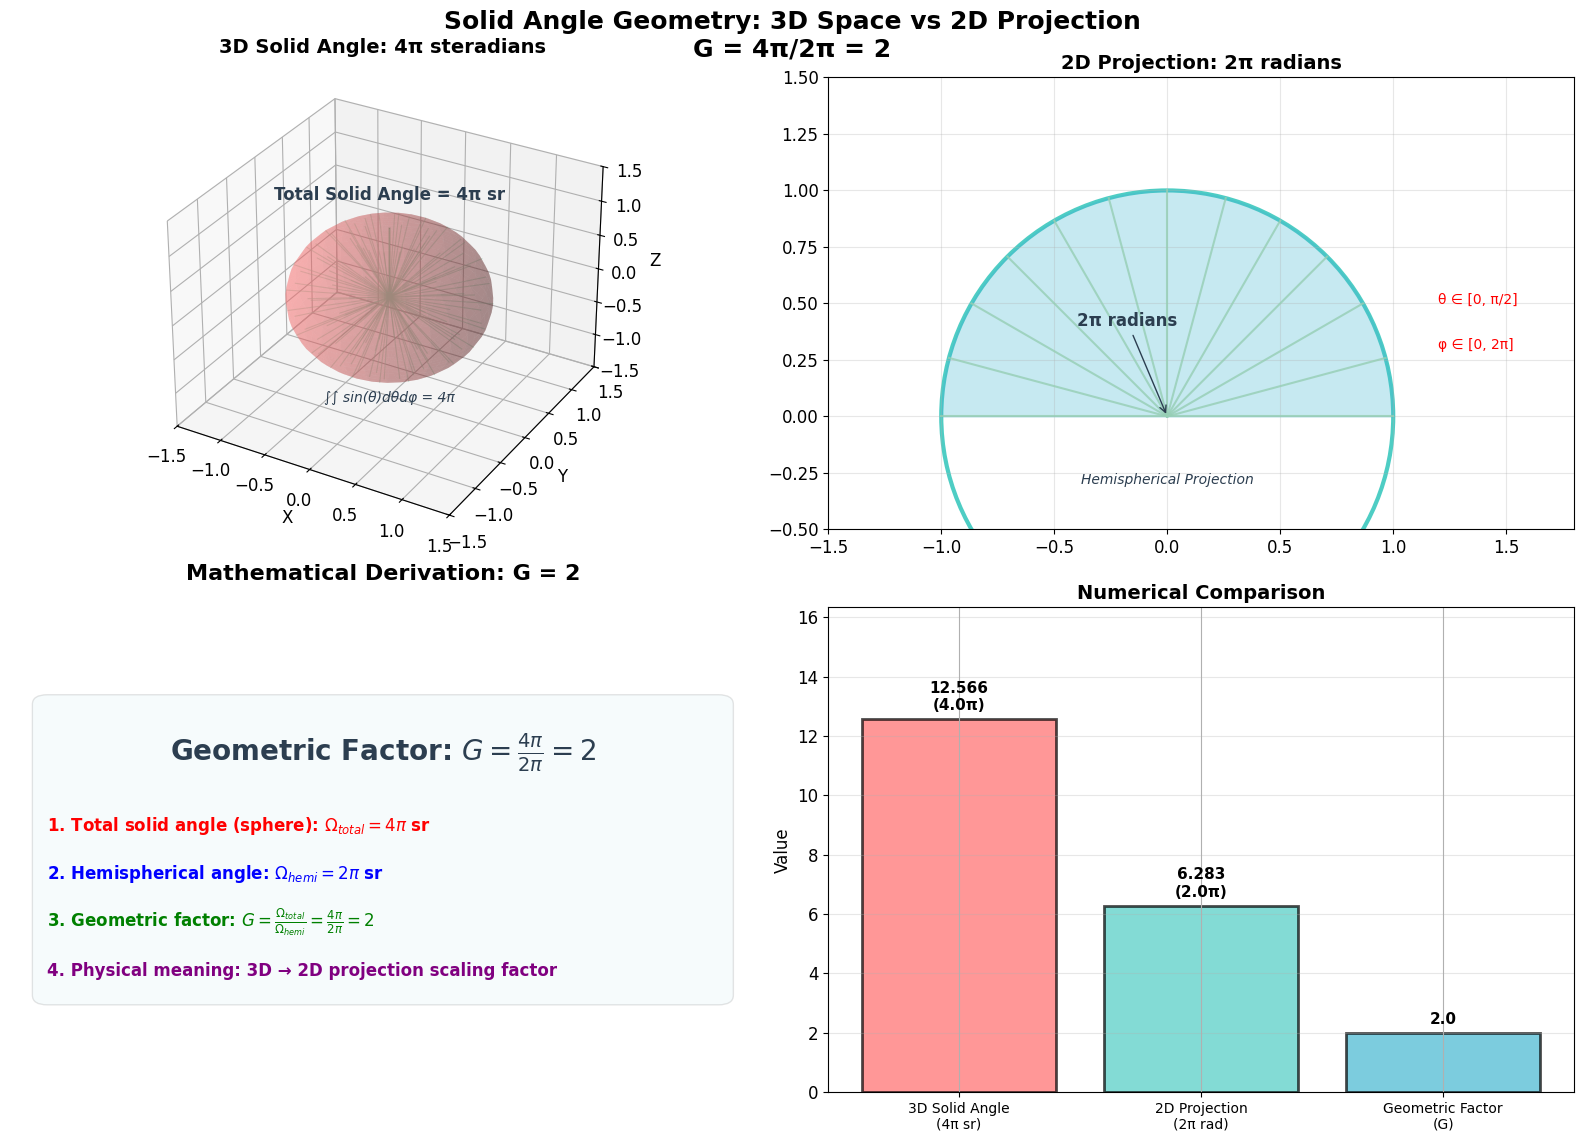

This chart was generated by the following Python code:
#!/usr/bin/env python3
# -*- coding: utf-8 -*-
"""
Solid Angle Geometric Visualization: 3D Space vs 2D Projection
Total solid angle (3D space): 4π steradians
Hemispherical solid angle (2D projection): 2π radians  
Geometric factor: G = 4π/2π = 2

Mathematical derivation and visualization
"""

import numpy as np
import matplotlib.pyplot as plt
from mpl_toolkits.mplot3d import Axes3D
import matplotlib.patches as patches
from matplotlib.patches import Circle, FancyBboxPatch

# Set up clean plotting style
plt.style.use('default')
plt.rcParams['font.size'] = 12
plt.rcParams['axes.grid'] = True

class SolidAngleVisualizer:
    """
    Solid Angle Visualizer with Mathematical Derivation
    
    Key Mathematical Concepts:
    1. Solid angle Ω is measured in steradians (sr)
    2. For a sphere: Ω = 4π sr (total solid angle)
    3. For hemisphere projection: Ω = 2π sr
    4. Geometric factor G = 4π/2π = 2
    """
    
    def __init__(self):
        self.fig = None
        self.colors = {
            'sphere': '#FF6B6B',
            'circle': '#4ECDC4', 
            'projection': '#45B7D1',
            'vector': '#96CEB4',
            'text': '#2C3E50'
        }
        
    def mathematical_derivation(self):
        """
        Mathematical Derivation of Solid Angles:
        
        1. Solid Angle Definition:
           dΩ = dA/r² where dA is surface element, r is radius
           
        2. For unit sphere (r=1):
           dΩ = dA = sin(θ)dθdφ
           
        3. Total solid angle (full sphere):
           Ω_total = ∫∫ sin(θ)dθdφ 
           θ: [0,π], φ: [0,2π]
           = ∫₀²π dφ ∫₀π sin(θ)dθ
           = 2π × [-cos(θ)]₀π
           = 2π × [1-(-1)] = 4π
           
        4. Hemispherical projection (upper hemisphere):
           Ω_hemi = ∫∫ sin(θ)dθdφ
           θ: [0,π/2], φ: [0,2π]  
           = 2π × [-cos(θ)]₀^(π/2)
           = 2π × [0-(-1)] = 2π
           
        5. Geometric Factor:
           G = Ω_total/Ω_hemi = 4π/2π = 2
        """
        print("Mathematical Derivation Complete")
        return {
            'total_solid_angle': 4*np.pi,
            'hemispherical_angle': 2*np.pi,
            'geometric_factor': 2.0
        }
    
    def create_sphere_points(self, n_points=1000):
        """生成球面上的均匀分布点"""
        # 使用球坐标系生成均匀分布
        u = np.random.uniform(0, 1, n_points)
        v = np.random.uniform(0, 1, n_points)
        
        theta = 2 * np.pi * u  # 方位角 [0, 2π]
        phi = np.arccos(2 * v - 1)  # 极角 [0, π]
        
        x = np.sin(phi) * np.cos(theta)
        y = np.sin(phi) * np.sin(theta) 
        z = np.cos(phi)
        
        return x, y, z
    
    def plot_3d_solid_angle(self, ax):
        """Plot 3D solid angle visualization"""
        # Create unit sphere
        u = np.linspace(0, 2 * np.pi, 30)
        v = np.linspace(0, np.pi, 30)
        x_sphere = np.outer(np.cos(u), np.sin(v))
        y_sphere = np.outer(np.sin(u), np.sin(v))
        z_sphere = np.outer(np.ones(np.size(u)), np.cos(v))
        
        ax.plot_surface(x_sphere, y_sphere, z_sphere, 
                       alpha=0.3, color=self.colors['sphere'])
        
        # Draw rays from origin (solid angle boundaries)
        n_rays = 16
        for i in range(n_rays):
            theta = 2 * np.pi * i / n_rays
            for j in range(8):
                phi = np.pi * j / 8
                x_end = np.sin(phi) * np.cos(theta)
                y_end = np.sin(phi) * np.sin(theta)
                z_end = np.cos(phi)
                ax.plot([0, x_end], [0, y_end], [0, z_end], 
                       color=self.colors['vector'], alpha=0.5, linewidth=0.8)
        
        # Mathematical annotation
        ax.text(0, 0, 1.4, r'Total Solid Angle = 4π sr', fontsize=12, 
               color=self.colors['text'], ha='center', weight='bold')
        ax.text(0, 0, -1.6, r'∫∫ sin(θ)dθdφ = 4π', fontsize=10, 
               color=self.colors['text'], ha='center', style='italic')
        
        ax.set_xlim([-1.5, 1.5])
        ax.set_ylim([-1.5, 1.5]) 
        ax.set_zlim([-1.5, 1.5])
        ax.set_xlabel('X')
        ax.set_ylabel('Y')
        ax.set_zlabel('Z')
        ax.set_title('3D Solid Angle: 4π steradians', fontsize=14, weight='bold')
    
    def plot_2d_projection(self, ax):
        """Plot 2D hemispherical projection"""
        # Draw unit circle
        circle = Circle((0, 0), 1, fill=False, color=self.colors['circle'], 
                       linewidth=3, linestyle='-')
        ax.add_patch(circle)
        
        # Draw semicircle (upper half)
        theta = np.linspace(0, np.pi, 100)
        x_semi = np.cos(theta)
        y_semi = np.sin(theta)
        ax.fill_between(x_semi, 0, y_semi, alpha=0.3, color=self.colors['projection'])
        
        # Draw rays
        n_rays = 12
        for i in range(n_rays + 1):
            angle = np.pi * i / n_rays
            x_end = np.cos(angle)
            y_end = np.sin(angle)
            ax.plot([0, x_end], [0, y_end], 
                   color=self.colors['vector'], linewidth=1.5, alpha=0.8)
        
        # Mathematical annotations
        ax.annotate(r'2π radians', xy=(0, 0), xytext=(-0.4, 0.4), 
                   fontsize=12, weight='bold', color=self.colors['text'],
                   arrowprops=dict(arrowstyle='->', color=self.colors['text']))
        
        # Add integration bounds
        ax.text(1.2, 0.5, r'θ ∈ [0, π/2]', fontsize=10, color='red')
        ax.text(1.2, 0.3, r'φ ∈ [0, 2π]', fontsize=10, color='red')
        
        ax.set_xlim([-1.5, 1.8])
        ax.set_ylim([-0.5, 1.5])
        ax.set_aspect('equal')
        ax.grid(True, alpha=0.3)
        ax.set_title('2D Projection: 2π radians', fontsize=14, weight='bold')
        ax.text(0, -0.3, 'Hemispherical Projection', fontsize=10, ha='center', 
               color=self.colors['text'], style='italic') 
   
    def plot_geometric_factor(self, ax):
        """Plot geometric factor derivation"""
        # Create clean background
        bbox = FancyBboxPatch((0.05, 0.2), 0.9, 0.6, 
                             boxstyle="round,pad=0.02", 
                             facecolor='lightblue', alpha=0.1)
        ax.add_patch(bbox)
        
        # Main formula
        ax.text(0.5, 0.7, r'Geometric Factor: $G = \frac{4\pi}{2\pi} = 2$', 
               fontsize=20, weight='bold', ha='center', va='center',
               color=self.colors['text'], transform=ax.transAxes)
        
        # Step-by-step derivation
        derivation_text = [
            r'1. Total solid angle (sphere): $\Omega_{total} = 4\pi$ sr',
            r'2. Hemispherical angle: $\Omega_{hemi} = 2\pi$ sr', 
            r'3. Geometric factor: $G = \frac{\Omega_{total}}{\Omega_{hemi}} = \frac{4\pi}{2\pi} = 2$',
            r'4. Physical meaning: 3D → 2D projection scaling factor'
        ]
        
        y_positions = [0.55, 0.45, 0.35, 0.25]
        colors = ['red', 'blue', 'green', 'purple']
        
        for i, (text, y_pos, color) in enumerate(zip(derivation_text, y_positions, colors)):
            ax.text(0.05, y_pos, text, fontsize=12, ha='left', va='center',
                   color=color, transform=ax.transAxes, weight='bold')
        
        ax.set_xlim([0, 1])
        ax.set_ylim([0, 1])
        ax.axis('off')
        ax.set_title('Mathematical Derivation: G = 2', fontsize=16, weight='bold', pad=20)
    
    def create_comprehensive_visualization(self):
        """Create comprehensive solid angle visualization"""
        self.fig = plt.figure(figsize=(16, 12))
        self.fig.suptitle('Solid Angle Geometry: 3D Space vs 2D Projection\nG = 4π/2π = 2', 
                         fontsize=18, weight='bold', y=0.95)
        
        # Print mathematical derivation first
        results = self.mathematical_derivation()
        
        # 3D solid angle plot
        ax1 = self.fig.add_subplot(221, projection='3d')
        self.plot_3d_solid_angle(ax1)
        
        # 2D projection plot  
        ax2 = self.fig.add_subplot(222)
        self.plot_2d_projection(ax2)
        
        # Geometric factor derivation
        ax3 = self.fig.add_subplot(223)
        self.plot_geometric_factor(ax3)
        
        # Numerical comparison
        ax4 = self.fig.add_subplot(224)
        self.plot_numerical_comparison(ax4)
        
        plt.tight_layout()
        return self.fig
    
    def plot_numerical_comparison(self, ax):
        """Plot numerical comparison"""
        categories = ['3D Solid Angle\n(4π sr)', '2D Projection\n(2π rad)', 'Geometric Factor\n(G)']
        values = [4*np.pi, 2*np.pi, 2.0]
        colors = [self.colors['sphere'], self.colors['circle'], self.colors['projection']]
        
        bars = ax.bar(categories, values, color=colors, alpha=0.7, edgecolor='black', linewidth=2)
        
        # Add numerical labels
        for bar, value in zip(bars, values):
            height = bar.get_height()
            if value == 2.0:
                label = f'{value:.1f}'
            else:
                label = f'{value:.3f}\n({value/np.pi:.1f}π)'
            ax.text(bar.get_x() + bar.get_width()/2., height + 0.2,
                   label, ha='center', va='bottom', fontsize=11, weight='bold')
        
        ax.set_ylabel('Value', fontsize=12)
        ax.set_title('Numerical Comparison', fontsize=14, weight='bold')
        ax.grid(True, alpha=0.3, axis='y')
        ax.set_ylim([0, max(values) * 1.3])
        
        # Rotate x-axis labels for better readability
        plt.setp(ax.get_xticklabels(), rotation=0, ha='center', fontsize=10)

def create_interactive_demo():
    """Create interactive demonstration with clear mathematical derivation"""
    print("=" * 60)
    print("SOLID ANGLE GEOMETRIC ANALYSIS")
    print("=" * 60)
    print("Mathematical Derivation:")
    print("1. Solid angle element: dΩ = sin(θ)dθdφ")
    print("2. Total solid angle (sphere): ∫∫ sin(θ)dθdφ = 4π sr")
    print("   Integration bounds: θ ∈ [0,π], φ ∈ [0,2π]")
    print("3. Hemispherical angle: ∫∫ sin(θ)dθdφ = 2π sr") 
    print("   Integration bounds: θ ∈ [0,π/2], φ ∈ [0,2π]")
    print("4. Geometric factor: G = 4π/2π = 2")
    print("=" * 60)
    
    # Numerical verification
    total_angle = 4 * np.pi
    hemi_angle = 2 * np.pi
    geometric_factor = total_angle / hemi_angle
    
    print(f"Numerical Results:")
    print(f"• Total solid angle: {total_angle:.6f} steradians")
    print(f"• Hemispherical angle: {hemi_angle:.6f} steradians")
    print(f"• Geometric factor G: {geometric_factor:.1f}")
    print("=" * 60)
    
    # Create visualization
    visualizer = SolidAngleVisualizer()
    fig = visualizer.create_comprehensive_visualization()
    
    # Save figure
    plt.savefig('solid_angle_geometry.png', dpi=300, bbox_inches='tight', 
                facecolor='white', edgecolor='none')
    print("✓ Visualization saved as: solid_angle_geometry.png")
    
    plt.show()
    return visualizer

def verify_integration():
    """Numerical verification of the analytical results"""
    print("\nNumerical Integration Verification:")
    print("-" * 40)
    
    # Numerical integration for verification
    def integrand(theta, phi):
        return np.sin(theta)
    
    # Full sphere integration (Monte Carlo approximation)
    n_samples = 1000000
    theta_full = np.random.uniform(0, np.pi, n_samples)
    phi_full = np.random.uniform(0, 2*np.pi, n_samples)
    
    integral_full = np.mean(integrand(theta_full, phi_full)) * np.pi * 2 * np.pi
    
    # Hemisphere integration
    theta_hemi = np.random.uniform(0, np.pi/2, n_samples)
    phi_hemi = np.random.uniform(0, 2*np.pi, n_samples)
    
    integral_hemi = np.mean(integrand(theta_hemi, phi_hemi)) * (np.pi/2) * 2 * np.pi
    
    print(f"Analytical full sphere: 4π = {4*np.pi:.6f}")
    print(f"Numerical full sphere: {integral_full:.6f}")
    print(f"Analytical hemisphere: 2π = {2*np.pi:.6f}")
    print(f"Numerical hemisphere: {integral_hemi:.6f}")
    print(f"Geometric factor (analytical): {4*np.pi/(2*np.pi):.6f}")
    print(f"Geometric factor (numerical): {integral_full/integral_hemi:.6f}")

if __name__ == "__main__":
    # Run demonstration
    demo = create_interactive_demo()
    
    # Verify with numerical integration
    verify_integration()